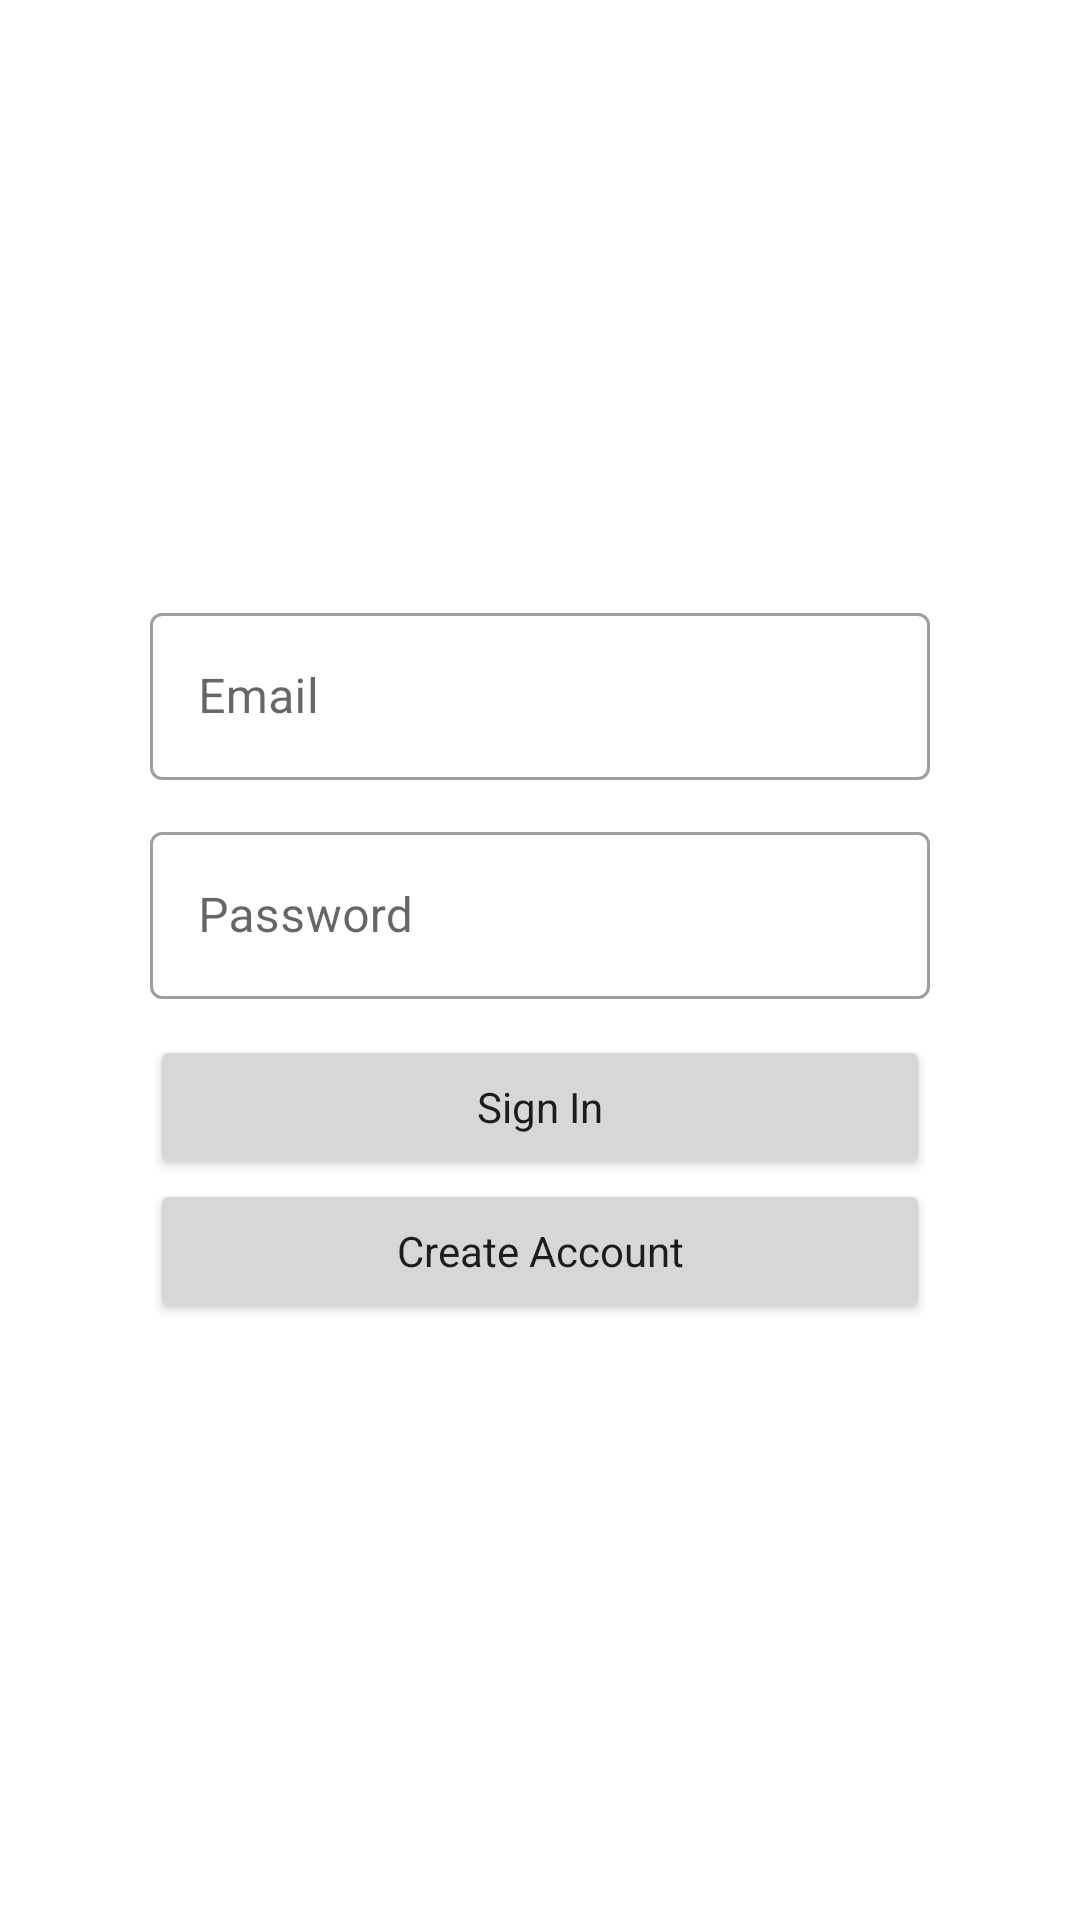

Reconstruct the res/layout file that produces this screen, plus the resources it refers to.
<!-- AndroidManifest.xml: application theme Theme.NavComponents2tabsexercise -->
<!-- res/layout/fragment_sign_in.xml -->
<?xml version="1.0" encoding="utf-8"?>
<ScrollView
    xmlns:android="http://schemas.android.com/apk/res/android"
    xmlns:tools="http://schemas.android.com/tools"
    xmlns:app="http://schemas.android.com/apk/res-auto"
    android:layout_width="match_parent"
    android:layout_height="match_parent"
    android:fillViewport="true"
    tools:context="com.example.http.presentation.main.auth.SignInFragment">

    <androidx.constraintlayout.widget.ConstraintLayout
        android:layout_width="match_parent"
        android:layout_height="wrap_content">

        <com.google.android.material.textfield.TextInputLayout
            android:id="@+id/emailTextInput"
            android:layout_width="wrap_content"
            android:layout_height="wrap_content"
            android:hint="@string/field_email"
            app:layout_constraintVertical_chainStyle="packed"
            app:layout_constraintStart_toStartOf="parent"
            app:layout_constraintEnd_toEndOf="parent"
            app:layout_constraintTop_toTopOf="parent"
            app:layout_constraintBottom_toTopOf="@id/passwordTextInput">

            <com.google.android.material.textfield.TextInputEditText
                android:id="@+id/emailEditText"
                android:layout_width="match_parent"
                android:layout_height="wrap_content"
                android:lines="1"
                android:inputType="textEmailAddress"
                android:imeOptions="actionNext" />

        </com.google.android.material.textfield.TextInputLayout>

        <com.google.android.material.textfield.TextInputLayout
            android:id="@+id/passwordTextInput"
            android:layout_width="wrap_content"
            android:layout_height="wrap_content"
            android:hint="@string/field_password"
            android:layout_marginTop="@dimen/medium_space"
            app:layout_constraintStart_toStartOf="parent"
            app:layout_constraintEnd_toEndOf="parent"
            app:layout_constraintTop_toBottomOf="@id/emailTextInput"
            app:layout_constraintBottom_toTopOf="@id/signInButton">

            <com.google.android.material.textfield.TextInputEditText
                android:id="@+id/passwordEditText"
                android:layout_width="match_parent"
                android:layout_height="wrap_content"
                android:lines="1"
                android:inputType="textPassword"
                android:imeOptions="actionDone" />

        </com.google.android.material.textfield.TextInputLayout>

        <Button
            android:id="@+id/signInButton"
            style="@style/GlobalTextInputStyle.Big"
            android:layout_width="wrap_content"
            android:layout_height="wrap_content"
            android:text="@string/action_sign_in"
            android:layout_marginTop="@dimen/medium_space"
            app:layout_constraintStart_toStartOf="parent"
            app:layout_constraintEnd_toEndOf="parent"
            app:layout_constraintTop_toBottomOf="@id/passwordTextInput"
            app:layout_constraintBottom_toTopOf="@id/signUpButton"/>

        <Button
            android:id="@+id/signUpButton"
            style="@style/GlobalTextInputStyle.Big"
            android:layout_width="wrap_content"
            android:layout_height="wrap_content"
            app:layout_constraintStart_toStartOf="parent"
            app:layout_constraintEnd_toEndOf="parent"
            app:layout_constraintTop_toBottomOf="@id/signInButton"
            app:layout_constraintBottom_toBottomOf="parent"
            android:text="@string/action_create_account"/>

        <ProgressBar
            android:id="@+id/progressBar"
            android:layout_width="wrap_content"
            android:layout_height="wrap_content"
            android:visibility="gone"
            app:layout_constraintStart_toStartOf="parent"
            app:layout_constraintEnd_toEndOf="parent"
            app:layout_constraintTop_toBottomOf="@id/signUpButton"/>

    </androidx.constraintlayout.widget.ConstraintLayout>

</ScrollView>
<!-- resources referenced by this layout -->
<resources>
  <dimen name="medium_space">12dp</dimen>
  <string name="action_create_account">Create Account</string>
  <string name="action_sign_in">Sign In</string>
  <string name="field_email">Email</string>
  <string name="field_password">Password</string>
  <style name="GlobalTextInputStyle.Big">
          <item name="android:minWidth">@dimen/big_width</item>
      </style>
  <style name="Theme.NavComponents2tabsexercise" parent="Theme.MaterialComponents.DayNight.NoActionBar">
          
          <item name="colorPrimary">@color/purple_500</item>
          <item name="colorPrimaryVariant">@color/purple_700</item>
          <item name="colorOnPrimary">@color/white</item>
          
          <item name="colorSecondary">@color/defaultDashboardColor</item>
          <item name="colorSecondaryVariant">@color/defaultDashboardColor</item>
          <item name="colorOnSecondary">@color/black</item>
          
          <item name="android:statusBarColor">?attr/colorPrimaryVariant</item>
          
  
  
          <item name="textInputStyle">@style/GlobalTextInputStyle</item>
          <item name="materialButtonStyle">@style/GlobalButtonStyle</item>
      </style>
  <dimen name="big_width">260dp</dimen>
  <color name="purple_500">#292B29</color>
  <color name="purple_700">#37000000</color>
  <color name="white">#FFFFFFFF</color>
  <color name="defaultDashboardColor">#4A624A</color>
  <color name="black">#FF000000</color>
  <style name="GlobalTextInputStyle" parent="Widget.MaterialComponents.TextInputLayout.OutlinedBox">
          <item name="android:minWidth">@dimen/big_width</item>
      </style>
  <style name="GlobalButtonStyle" parent="Widget.MaterialComponents.Button">
          <item name="android:textAllCaps">false</item>
      </style>
</resources>
